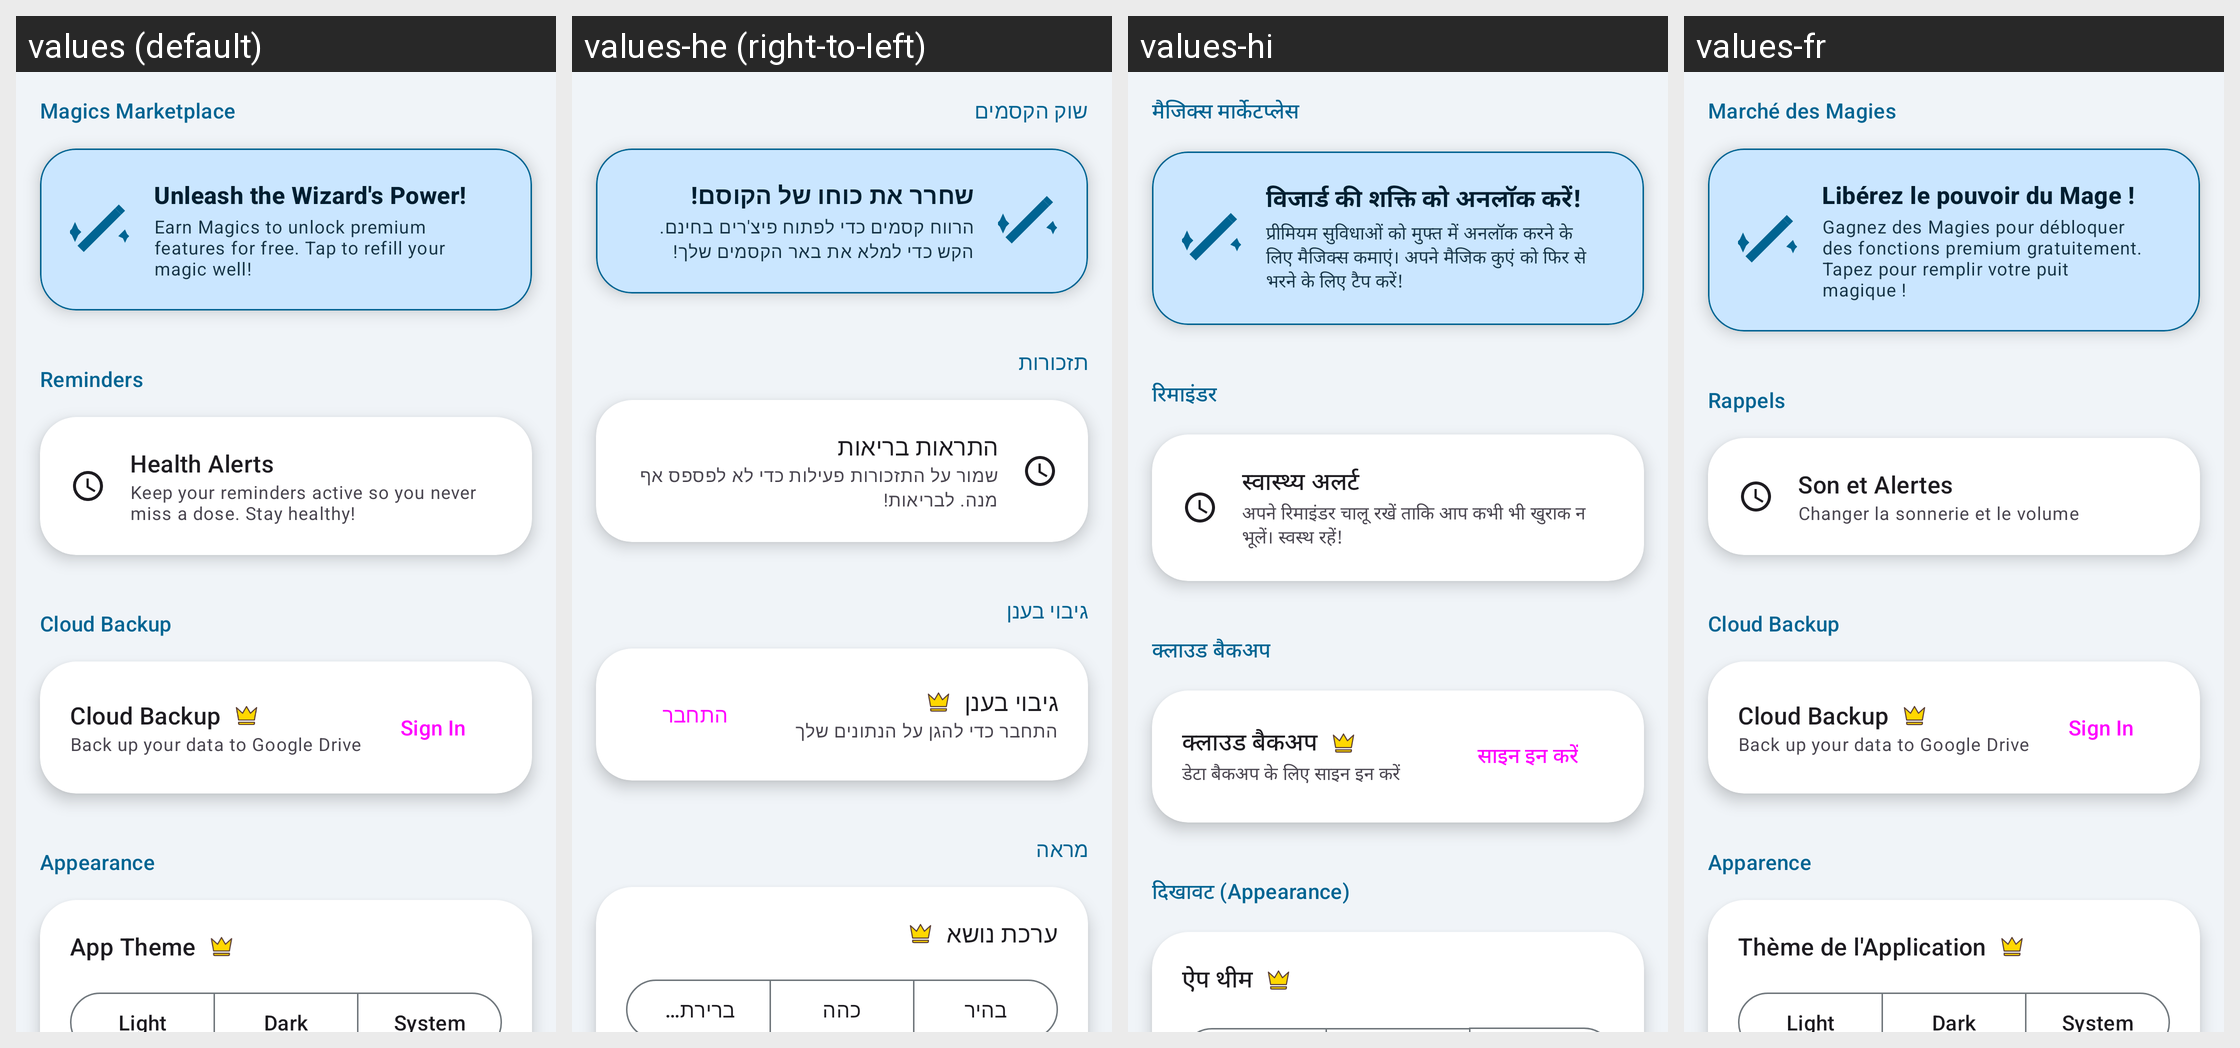

Here is an Android app screen in its default locale and in the app's own translations. Write out the translated-string differences for the strings that appear on this screen.
Android screen res/layout/fragment_settings.xml rendered under 4 locales, left to right: values (default), values-he (right-to-left), values-hi, values-fr. Device: Nexus 5 (rendered at 1080×1920; each locale shown at half size, 540×960, under a caption strip naming it); theme Theme.MedicationWizard.
Other locales in the repository, not shown: values-ar, values-de, values-es, values-in, values-iw, values-ja, values-ko, values-pt-rBR, values-ru.
Strings drawn on this screen, with the default value and each locale's value (text and hints the layout hard-codes, and strings that could not be matched under every locale, appear in the picture but are not listed):

settings_magic_marketplace_title
  values: Magics Marketplace
  values-he: שוק הקסמים
  values-hi: मैजिक्स मार्केटप्लेस
  values-fr: Marché des Magies

settings_magic_marketplace_tempting_title
  values: Unleash the Wizard's Power!
  values-he: שחרר את כוחו של הקוסם!
  values-hi: विजार्ड की शक्ति को अनलॉक करें!
  values-fr: Libérez le pouvoir du Mage !

settings_magic_marketplace_tempting_desc
  values: Earn Magics to unlock premium features for free. Tap to refill your magic well!
  values-he: הרווח קסמים כדי לפתוח פיצ'רים בחינם. הקש כדי למלא את באר הקסמים שלך!
  values-hi: प्रीमियम सुविधाओं को मुफ्त में अनलॉक करने के लिए मैजिक्स कमाएं। अपने मैजिक कुएं को फिर से भरने के लिए टैप करें!
  values-fr: Gagnez des Magies pour débloquer des fonctions premium gratuitement. Tapez pour remplir votre puit magique !

settings_category_reminders
  values: Reminders
  values-he: תזכורות
  values-hi: रिमाइंडर
  values-fr: Rappels

settings_notifications_title
  values: Health Alerts
  values-he: התראות בריאות
  values-hi: स्वास्थ्य अलर्ट
  values-fr: Son et Alertes

settings_notifications_summary
  values: Keep your reminders active so you never miss a dose. Stay healthy!
  values-he: שמור על התזכורות פעילות כדי לא לפספס אף מנה. לבריאות!
  values-hi: अपने रिमाइंडर चालू रखें ताकि आप कभी भी खुराक न भूलें। स्वस्थ रहें!
  values-fr: Changer la sonnerie et le volume

cloud_backup_title
  values: Cloud Backup
  values-he: גיבוי בענן
  values-hi: क्लाउड बैकअप
  values-fr: Cloud Backup

button_sign_in
  values: Sign In
  values-he: התחבר
  values-hi: साइन इन करें
  values-fr: Sign In

settings_category_appearance
  values: Appearance
  values-he: מראה
  values-hi: दिखावट (Appearance)
  values-fr: Apparence

settings_theme_title
  values: App Theme
  values-he: ערכת נושא
  values-hi: ऐप थीम
  values-fr: Thème de l'Application
